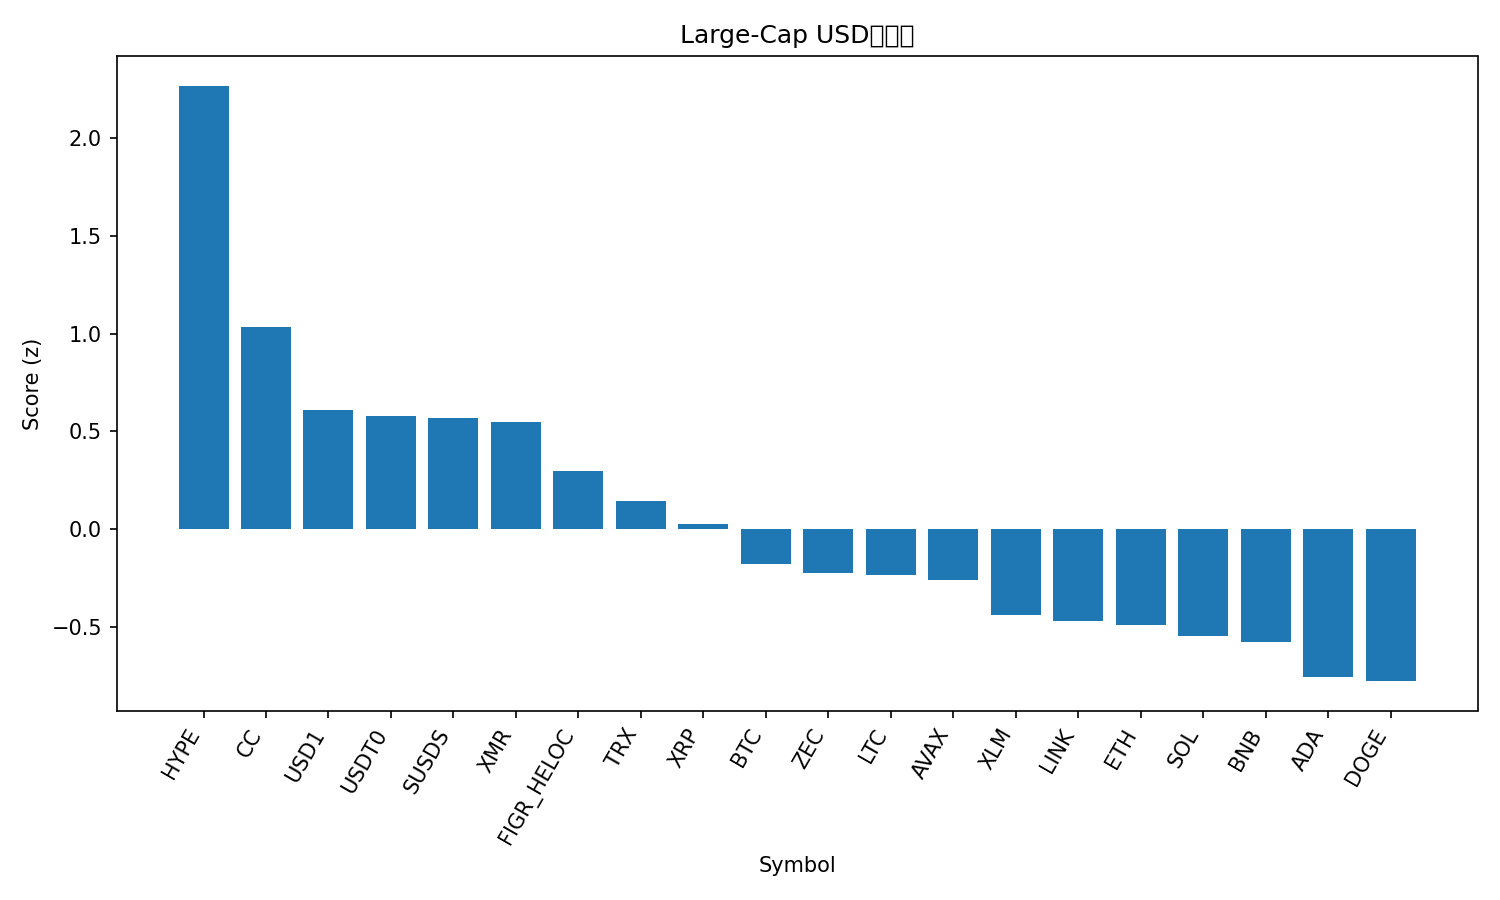

Data behind this chart, as committed beside it:
rank, name, symbol, price, pct_1h, pct_24h, pct_7d, pct_1h_vs_btc, pct_24h_vs_btc, pct_7d_vs_btc, market_cap_rank, market_cap, volume_usd, score
1, Hyperliquid, HYPE, 29.75, 2.91, -4.095, 26.75, 2.85, 2.994, 39.61, 23, 7052570066, 671647304, 2.268
2, Canton, CC, 0.1793, 0.9615, -4.238, 19.9, 0.9012, 2.851, 32.76, 25, 6712235862, 56037582, 1.033
3, USD1, USD1, 0.9987, 0.1371, -0.06351, -0.09926, 0.07682, 7.025, 12.77, 30, 5063877766, 2559522993, 0.6091
4, USDT0, USDT0, 0.9988, 0.06244, 0.112, 0.06655, 0.002153, 7.2, 12.93, 34, 4353962472, 396828707, 0.5808
5, sUSDS, SUSDS, 1.084, 0.06294, -0.004698, -0.1505, 0.002653, 7.084, 12.72, 35, 4343659427, 80147913, 0.5674
6, Monero, XMR, 457.7, 0.3324, -0.328, -9.711, 0.2721, 6.76, 3.157, 20, 8418167884, 252344406, 0.5465
7, Figure Heloc, FIGR_HELOC, 1.011, 0.0, -2.546, -1.426, -0.06029, 4.543, 11.44, 11, 15061399039, 383457, 0.2958
8, TRON, TRX, 0.2846, -0.1699, -2.817, -3.528, -0.2302, 4.272, 9.34, 8, 26940924690, 910312806, 0.1442
9, XRP, XRP, 1.59, 0.7704, -8.214, -16.75, 0.7101, -1.126, -3.886, 5, 96977898704, 5769560599, 0.02673
10, Bitcoin, BTC, 77755, 0.06029, -7.088, -12.87, 0.0, 0.0, 0.0, 1, 1554706613087, 74001097680, -0.1771
11, Zcash, ZEC, 291.2, 1.255, -13.78, -20, 1.195, -6.693, -7.129, 31, 4804069217, 605926671, -0.2256
12, Litecoin, LTC, 58.29, 0.5772, -10.34, -14.23, 0.5169, -3.256, -1.365, 32, 4465451371, 798207661, -0.2326
13, Avalanche, AVAX, 9.86, 0.4476, -9.039, -18.24, 0.3873, -1.951, -5.374, 36, 4252521230, 656910913, -0.2583
14, Stellar, XLM, 0.1746, 0.1068, -9.011, -17.48, 0.04653, -1.923, -4.614, 28, 5688435846, 226974345, -0.4399
15, Chainlink, LINK, 9.65, 0.3276, -10.27, -20.85, 0.2673, -3.18, -7.987, 24, 6834108446, 859686131, -0.4715
16, Ethereum, ETH, 2384, 0.3429, -11.49, -19.23, 0.2826, -4.397, -6.366, 2, 287381362244, 46064736303, -0.4924
17, Solana, SOL, 101.8, 0.5675, -13.1, -19.94, 0.5073, -6.01, -7.071, 7, 57551227435, 9492595128, -0.5481
18, BNB, BNB, 768.7, -0.1128, -9.955, -13.28, -0.1731, -2.867, -0.4106, 4, 104752407659, 2470142546, -0.5777
19, Cardano, ADA, 0.2855, 0.03701, -11.77, -20.39, -0.02328, -4.677, -7.522, 12, 10487152278, 1307139540, -0.7572
20, Dogecoin, DOGE, 0.1015, 0.04127, -12.46, -18.14, -0.01902, -5.375, -5.269, 10, 17121501341, 2578505342, -0.7774
21, Bitcoin Cash, BCH, 484.2, -0.6882, -12.14, -18.49, -0.7485, -5.048, -5.618, 15, 9674818691, 508198236, -1.176
